Dataset: Data (GitHub, yashhashhrrreee/Peppermint-Identification-and-Classification-Model). Classes: dried, fresh, spoiled.

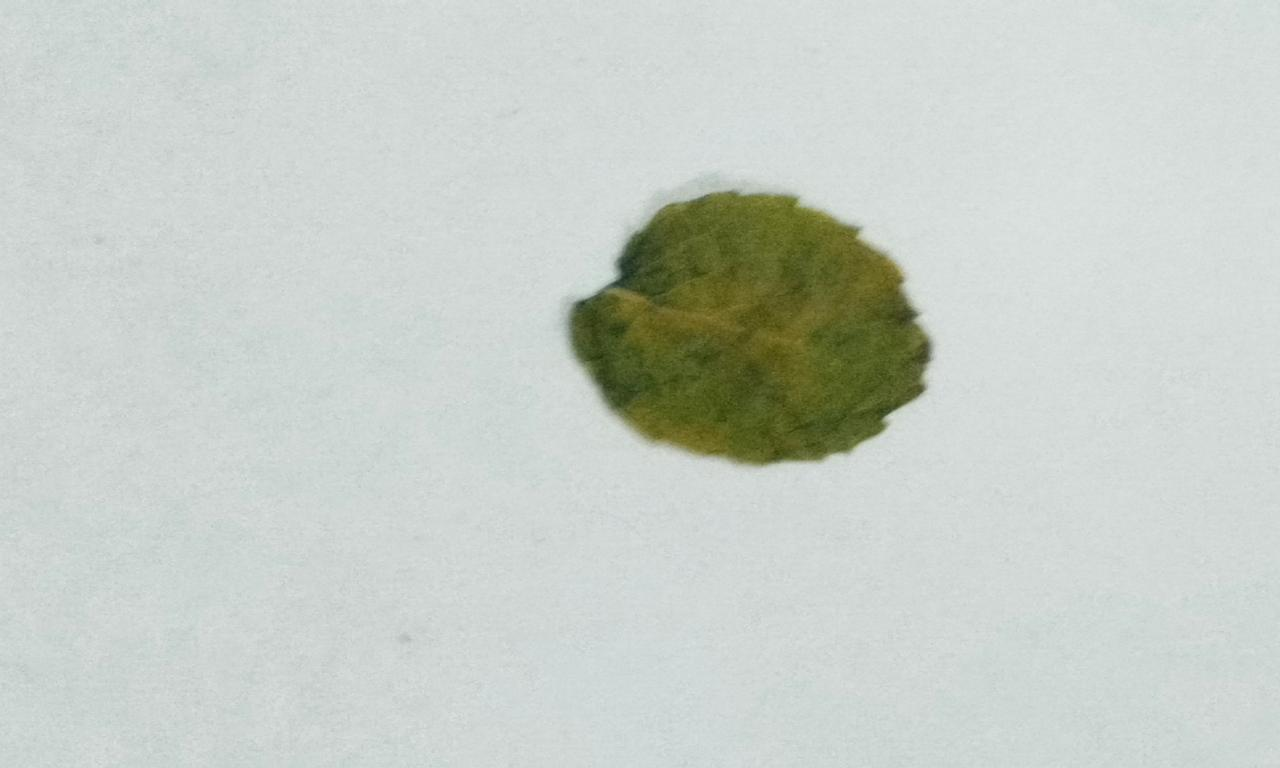
Label: dried

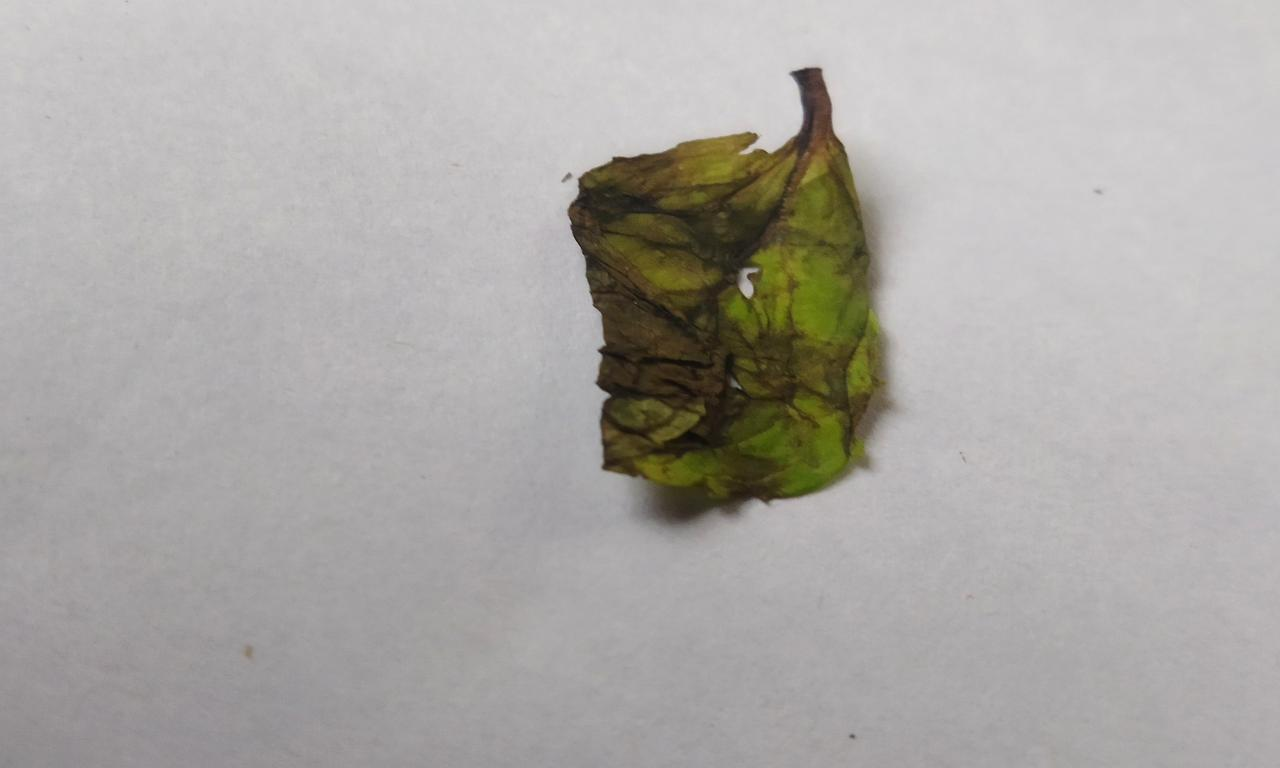
Label: spoiled

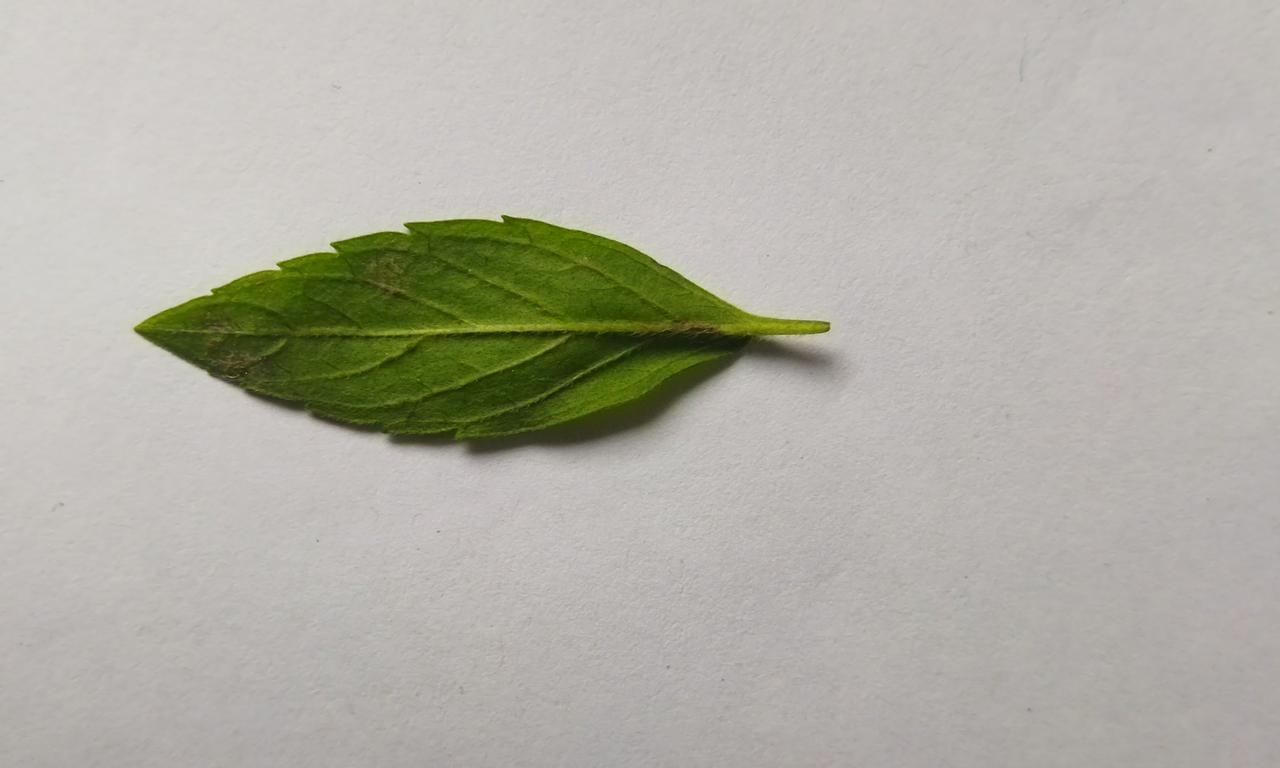
Label: fresh

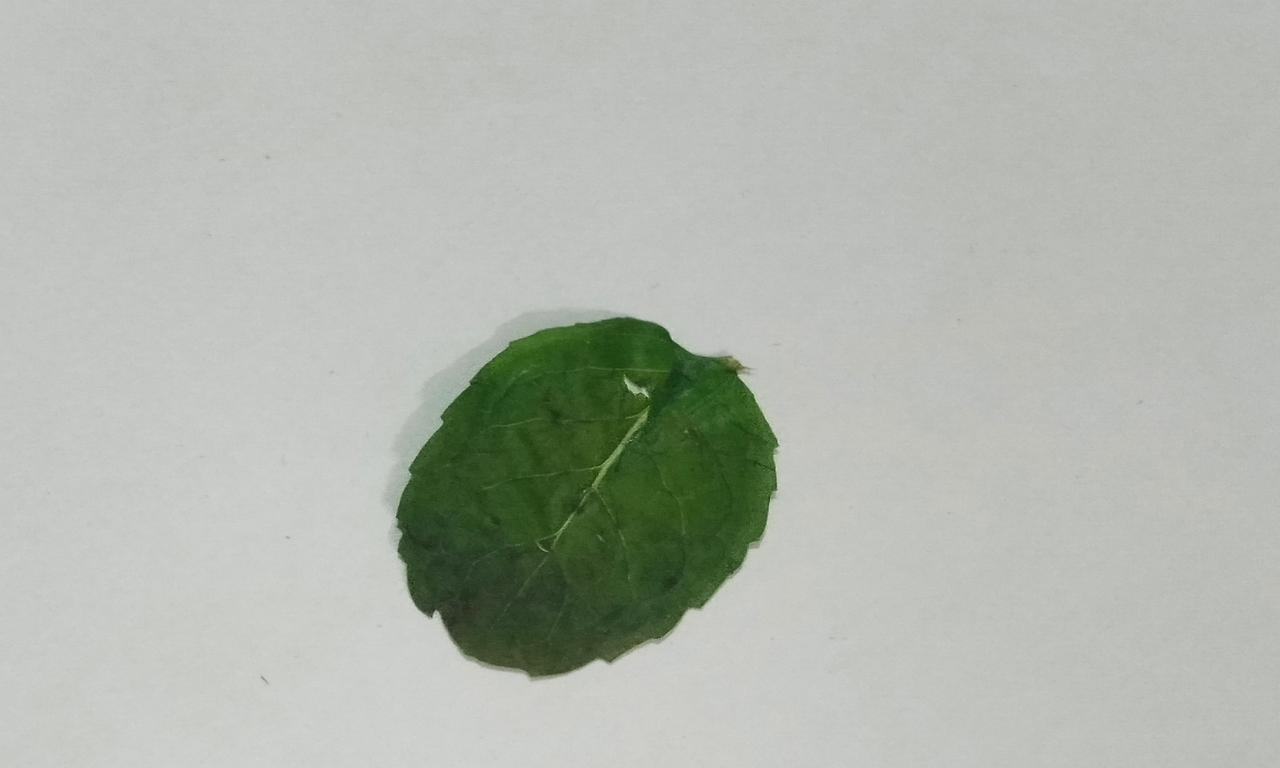
Label: dried

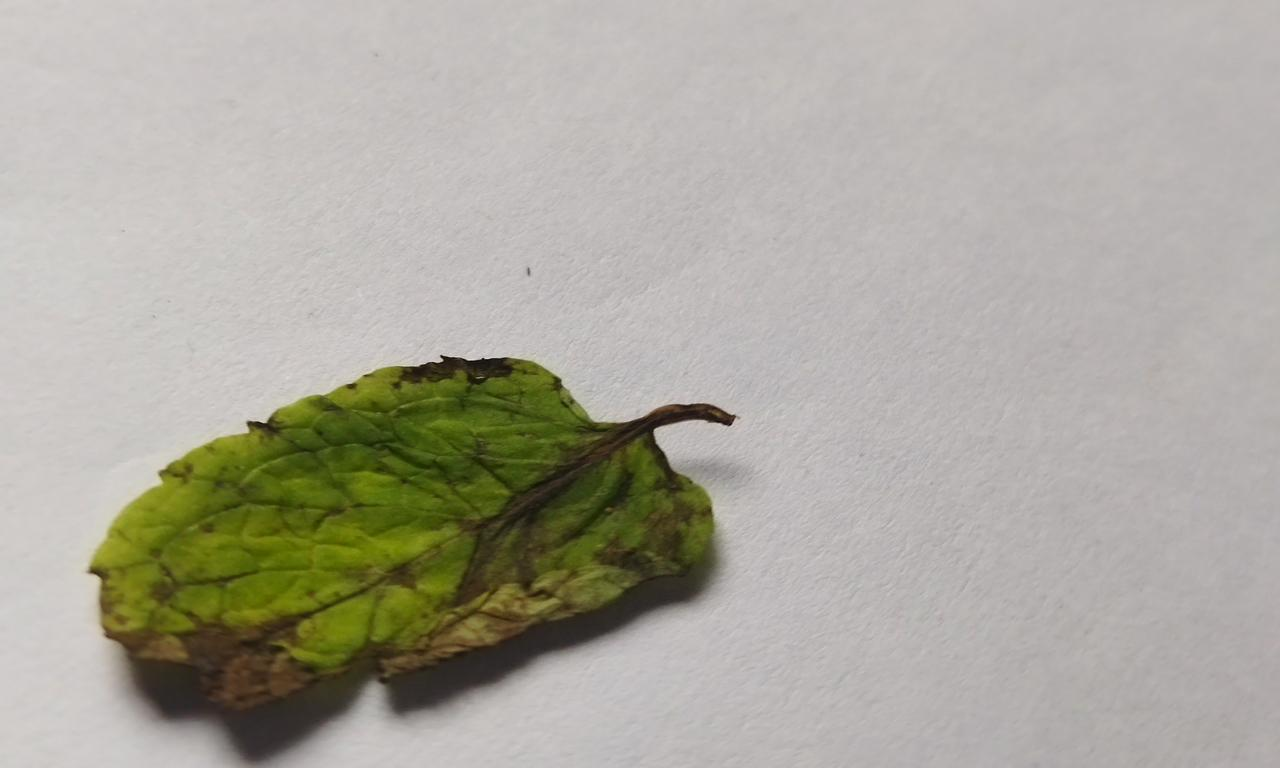
Label: spoiled

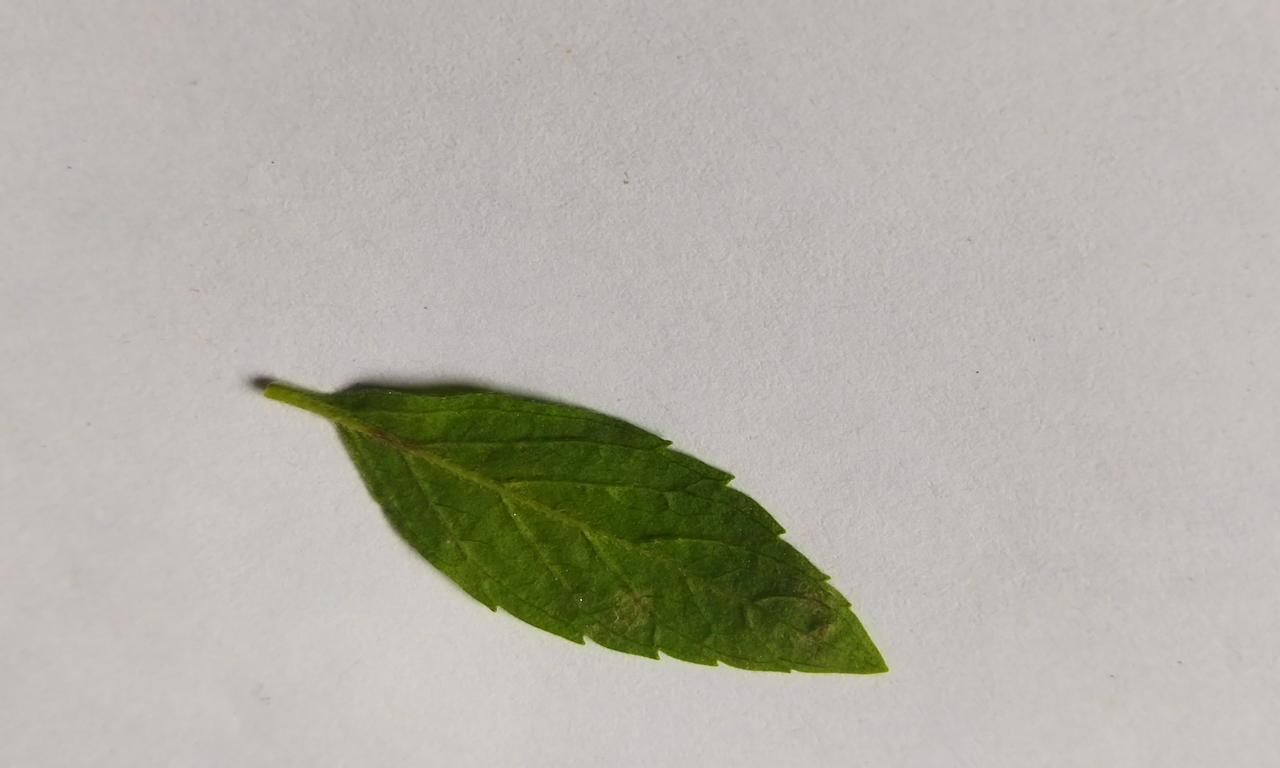
Label: fresh
